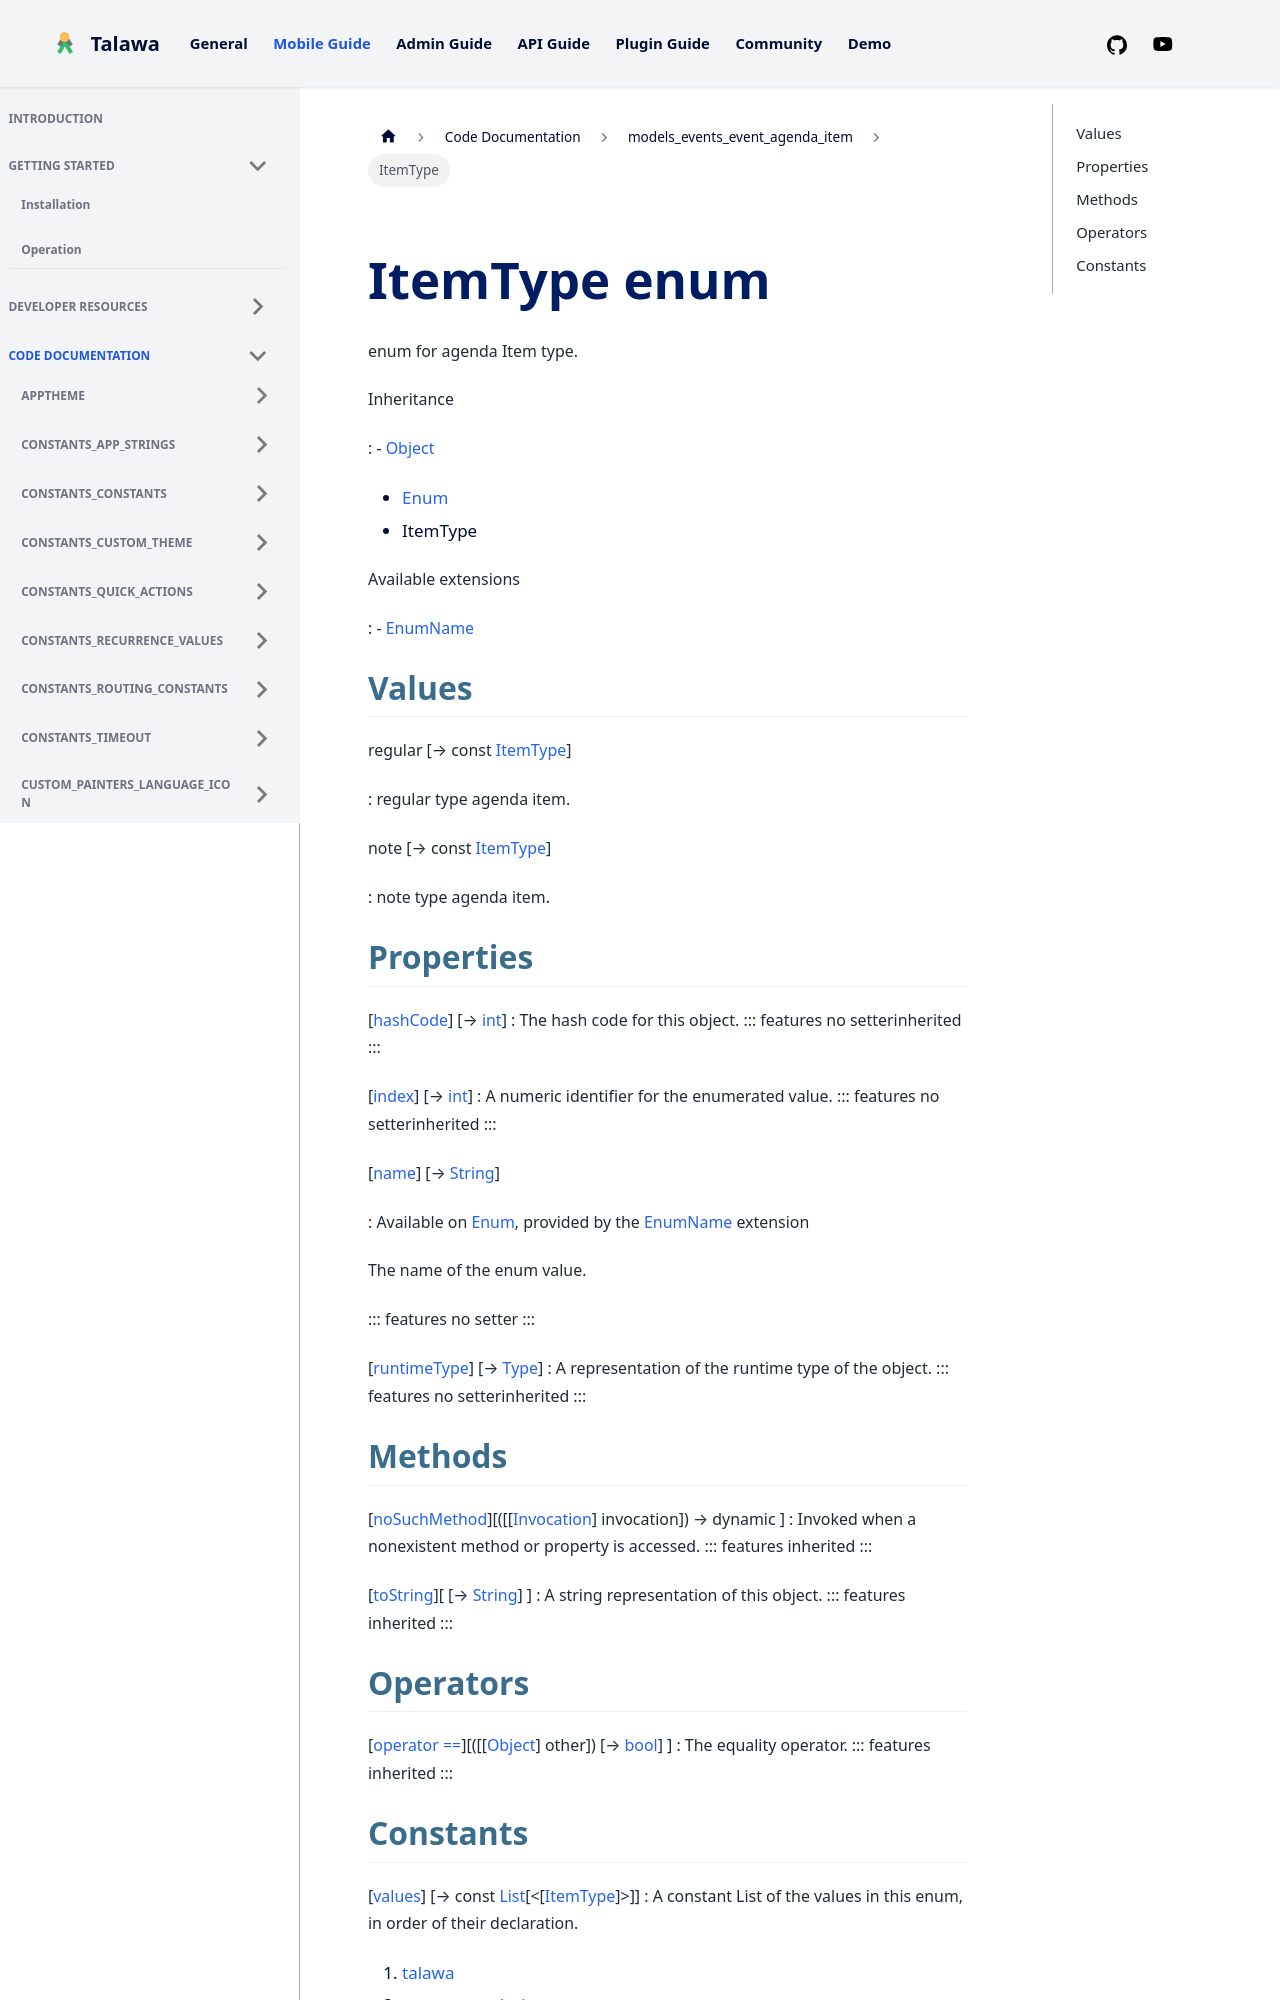

repository: PalisadoesFoundation/talawa · page: docs/auto-docs/models_events_event_agenda_item/ItemType/index.html · generator: docusaurus


<div>

# ItemType enum

</div>


enum for agenda Item type.




Inheritance

:   -   [Object](https://api.flutter.dev/flutter/dart-core/Object-class.html)
    -   [Enum](https://api.flutter.dev/flutter/dart-core/Enum-class.html)
    -   ItemType

Available extensions

:   -   [EnumName](https://api.flutter.dev/flutter/dart-core/EnumName.html)



## Values

regular [→ const [ItemType](../models_events_event_agenda_item/ItemType.md)]

:   regular type agenda item.

note [→ const [ItemType](../models_events_event_agenda_item/ItemType.md)]

:   note type agenda item.



## Properties

[[hashCode](https://api.flutter.dev/flutter/dart-core/Object/hashCode.html)] [→ [int](https://api.flutter.dev/flutter/dart-core/int-class.html)]
:   The hash code for this object.
    ::: features
    no setterinherited
    :::

[[index](https://api.flutter.dev/flutter/dart-core/Enum/index.html)] [→ [int](https://api.flutter.dev/flutter/dart-core/int-class.html)]
:   A numeric identifier for the enumerated value.
    ::: features
    no setterinherited
    :::

[[name](https://api.flutter.dev/flutter/dart-core/EnumName/name.html)] [→ [String](https://api.flutter.dev/flutter/dart-core/String-class.html)]

:   Available on
    [Enum](https://api.flutter.dev/flutter/dart-core/Enum-class.html),
    provided by the
    [EnumName](https://api.flutter.dev/flutter/dart-core/EnumName.html)
    extension

    The name of the enum value.

    ::: features
    no setter
    :::

[[runtimeType](https://api.flutter.dev/flutter/dart-core/Object/runtimeType.html)] [→ [Type](https://api.flutter.dev/flutter/dart-core/Type-class.html)]
:   A representation of the runtime type of the object.
    ::: features
    no setterinherited
    :::
